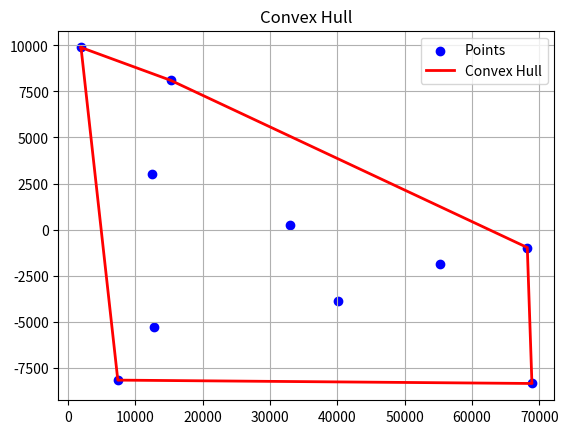

Python code for this plot:
import matplotlib.pyplot as plt
import random as r
def orientation(p, q, r):
    # 세 점 p, q, r이 시계 방향인지 반시계 방향인지를 판별하는 함수
    val = (q[1] - p[1]) * (r[0] - q[0]) - (q[0] - p[0]) * (r[1] - q[1])
    if val == 0:
        return 0  # 일직선 상에 위치한 경우
    elif val > 0:
        return 1  # 반시계 방향인 경우
    else:
        return 2  # 시계 방향인 경우

def convex_hull(points):
    n = len(points)
    if n < 3:
        return None

    hull = []

    # 가장 왼쪽 하단에 위치한 점을 찾는다.
    leftmost = 0
    for i in range(1, n):
        if points[i][0] < points[leftmost][0]:
            leftmost = i
        elif points[i][0] == points[leftmost][0] and points[i][1] < points[leftmost][1]:
            leftmost = i

    p = leftmost
    q = None

    while True:
        hull.append(points[p])
        q = (p + 1) % n

        for i in range(n):
            if orientation(points[p], points[i], points[q]) == 2:
                q = i

        p = q

        if p == leftmost:
            break

    return hull

def plot_points(points, hull):
    x = [point[0] for point in points]
    y = [point[1] for point in points]

    # 처음 점과 마지막 점을 연결하여 폐곡선을 만듭니다.
    hull.append(hull[0])  
    hull_x = [point[0] for point in hull]
    hull_y = [point[1] for point in hull]

    plt.scatter(x, y, color='blue', label='Points')
    plt.plot(hull_x, hull_y, color='red', 
             label='Convex Hull', linestyle='-', 
             linewidth=2, markersize=0.1, 
             marker='o'
             )  
    
    plt.title('Convex Hull')
    plt.legend()
    plt.grid(True)
    plt.show()
points = [(r.randint(-1000, 69000), 
           r.randint(-9999, 9991)) for _ in range(10)
          ]
ch = convex_hull(points)

plot_points(points, ch)


